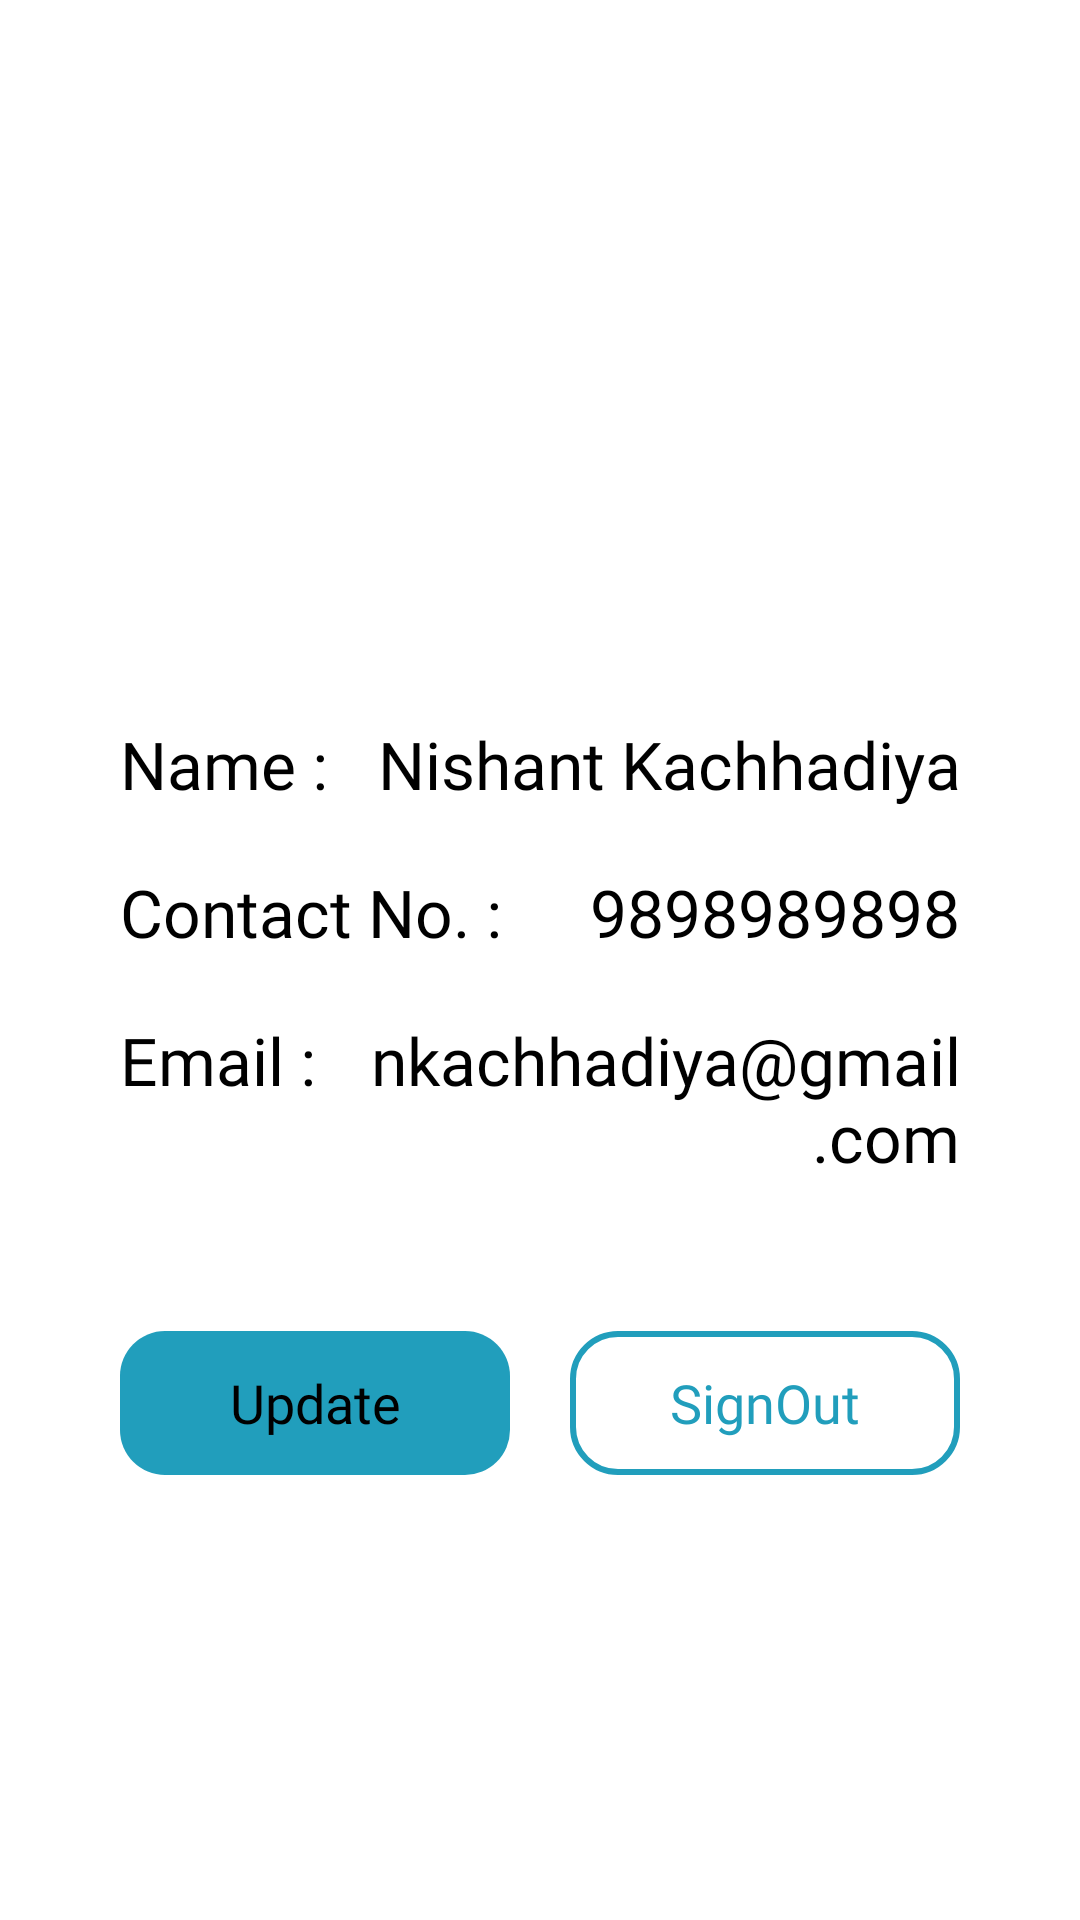

The Android layout XML behind this screen, and the referenced resources:
<!-- AndroidManifest.xml: application theme Theme.App -->
<!-- res/layout/activity_user_profile.xml -->
<RelativeLayout android:layout_width="match_parent"
    android:layout_height="match_parent"
    xmlns:android="http://schemas.android.com/apk/res/android"
    xmlns:app="http://schemas.android.com/apk/res-auto"
    android:background="@color/white"
    >

    <LinearLayout
        android:layout_width="match_parent"
        android:layout_height="wrap_content"
        android:background="@color/white"
        android:orientation="vertical"
        android:layout_marginTop="100dp">


        <ImageView
            android:layout_width="100dp"
            android:layout_height="100dp"
            android:layout_gravity="center"
            android:layout_marginBottom="20dp"
            android:src="@mipmap/profile_foreground"></ImageView>

        <TableRow
            android:layout_width="match_parent"
            android:layout_height="wrap_content"
            android:layout_marginTop="20dp"
            android:weightSum="2"
            android:layout_marginLeft="40dp"
            android:layout_marginRight="40dp"

            >

            <TextView
                android:layout_width="wrap_content"
                android:layout_height="wrap_content"
                android:gravity="center"
                android:textColor="@color/black"
                android:text="Name : "
                android:textSize="22dp"
                android:fontFamily="@font/firasanscondensed"/>

            <TextView
                android:id="@+id/User_name"

                android:layout_width="match_parent"
                android:layout_height="wrap_content"
                android:textColor="@color/black"
                android:textSize="22dp"
                android:text="Nishant Kachhadiya"
                android:gravity="end"
                android:fontFamily="@font/ubunturegular"
                />
        </TableRow>

        <TableRow
            android:layout_width="match_parent"
            android:layout_height="wrap_content"
            android:layout_marginTop="20dp"
            android:weightSum="2"
            android:layout_marginLeft="40dp"
            android:layout_marginRight="40dp"
            >

            <TextView
                android:layout_width="wrap_content"
                android:layout_height="wrap_content"
                android:gravity="center"
                android:textColor="@color/black"
                android:text="Contact No. : "
                android:textSize="22dp"
                android:fontFamily="@font/firasanscondensed"/>

            <TextView
                android:id="@+id/User_contact_no"
                android:layout_width="match_parent"
                android:layout_height="wrap_content"
                android:textColor="@color/black"
                android:textSize="22dp"
                android:text="9898989898"
                android:gravity="end"
                android:fontFamily="@font/ubunturegular"
                />
        </TableRow>

        <TableRow
            android:layout_width="match_parent"
            android:layout_height="wrap_content"
            android:layout_marginTop="20dp"
            android:weightSum="2"
            android:layout_marginLeft="40dp"
            android:layout_marginRight="40dp"
           >

            <TextView
                android:layout_width="wrap_content"
                android:layout_height="wrap_content"
                android:gravity="center"
                android:textColor="@color/black"
                android:text="Email : "
                android:textSize="22dp"
                android:fontFamily="@font/firasanscondensed"/>

            <TextView
                android:id="@+id/User_email"
                android:layout_width="match_parent"
                android:layout_height="wrap_content"
                android:textColor="@color/black"
                android:textSize="22dp"
                android:text="nkachhadiya@gmail.com"
                android:gravity="end"
                android:fontFamily="@font/ubunturegular"
                />
        </TableRow>

        <TableRow
            android:layout_width="match_parent"
            android:layout_height="wrap_content"
            android:layout_marginTop="50dp"
            android:weightSum="2"
            android:layout_marginLeft="40dp"
            android:layout_marginRight="40dp"
            android:gravity="center"
            >

        <Button
            android:layout_width="130dp"
            android:layout_height="48dp"
            android:layout_marginTop="40dp"
            android:textSize="18dp"
            android:layout_marginRight="20dp"
            android:layout_gravity="center_horizontal"
            android:background="@drawable/button"
            android:text="Update"
            android:gravity="center"
            android:fontFamily="@font/ubunturegular"/>
            <Button
                android:layout_width="130dp"
                android:layout_height="48dp"
                android:layout_marginTop="40dp"
                android:layout_gravity="center_horizontal"
                android:textSize="18dp"
android:textColor="#219EBC"
                android:background="@drawable/button_border"
                android:text="SignOut"
                android:gravity="center"
                android:fontFamily="@font/ubunturegular"/>
        </TableRow>
    </LinearLayout>

</RelativeLayout>
<!-- resources referenced by this layout -->
<resources>
  <color name="black">#FF000000</color>
  <color name="white">#FFFFFFFF</color>
  <!-- drawable button (drawable-v24) -->
  <shape xmlns:android="http://schemas.android.com/apk/res/android">
  
      <corners android:radius="15dp"></corners>
      <solid android:color="#219EBC"></solid>
  </shape>
  <!-- drawable button_border (drawable-v24) -->
  <?xml version="1.0" encoding="utf-8"?>
  <shape xmlns:android="http://schemas.android.com/apk/res/android">
      <corners android:radius="15dp"/>
      <stroke android:width="2dp" android:color="#219EBC"/>
  </shape>
</resources>
